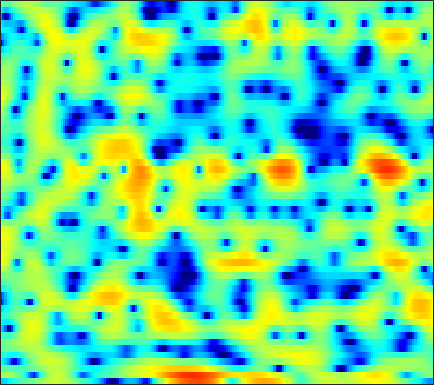

Source data for this figure (header and first rows):
-6.8745, -6.7087, -6.1847, -5.4566, -4.8846, -4.1353, -3.4673, -3.0241, -2.5843, -2.1801, -1.8438, -1.6484, -1.3243, -1.0111, -0.77725, -0.4276, -0.037707, 0.26453, 0.6642, 1.0734, 1.4666, 1.7161, 2.0304, 2.2877
1.837, 1.707, 1.52, 1.293, 1.092, 0.7559, 0.3233, -0.1091, -0.81, -1.725, -2.946, -4.119, -6.167, -8.988, -11.61, -13.86, -11.02, -8.126, -5.018, -2.728, -0.9744, 0.05995, 1.136, 1.917
-1.06, -1.263, -1.53, -1.801, -1.963, -2.148, -2.268, -2.312, -2.319, -2.259, -2.148, -2.054, -1.89, -1.671, -1.469, -1.145, -0.7349, -0.3931, 0.09991, 0.6042, 1.083, 1.406, 1.786, 2.056
-4.59, -5.333, -6.701, -8.642, -10.62, -14.01, -16.59, -15.11, -11.26, -8.064, -5.676, -4.249, -2.7, -1.447, -0.66, 0.2183, 0.9492, 1.412, 1.93, 2.348, 2.666, 2.841, 2.996, 3.058
-3.449, -3.622, -3.969, -4.422, -4.753, -5.071, -5.086, -4.843, -4.187, -3.295, -2.305, -1.576, -0.677, 0.1149, 0.6268, 1.2, 1.649, 1.907, 2.155, 2.295, 2.339, 2.314, 2.208, 2.031
-1.371, -1.196, -0.9924, -0.8163, -0.671, -0.4641, -0.2273, -0.02593, 0.2812, 0.6088, 0.9447, 1.188, 1.473, 1.704, 1.828, 1.91, 1.893, 1.804, 1.591, 1.261, 0.8208, 0.4277, -0.1769, -0.8463
-0.7352, -0.5742, -0.3311, -0.06377, 0.1632, 0.4977, 0.8648, 1.154, 1.542, 1.913, 2.236, 2.441, 2.639, 2.73, 2.721, 2.583, 2.293, 1.966, 1.363, 0.5467, -0.5082, -1.476, -3.049, -4.951
-2.526, -2.727, -2.912, -2.872, -2.624, -1.989, -1.098, -0.3498, 0.656, 1.571, 2.347, 2.82, 3.288, 3.571, 3.655, 3.587, 3.312, 2.964, 2.297, 1.393, 0.2222, -0.8453, -2.532, -4.556
-6.276, -7.779, -11.06, -17.64, -22.47, -12.54, -7.046, -4.358, -1.72, 0.2054, 1.64, 2.465, 3.271, 3.788, 4.005, 4.077, 3.915, 3.64, 3.086, 2.336, 1.401, 0.6064, -0.5511, -1.743
-5.09, -5.289, -5.586, -5.663, -5.374, -4.449, -3.068, -1.932, -0.4777, 0.7917, 1.853, 2.5, 3.167, 3.619, 3.817, 3.891, 3.749, 3.493, 2.953, 2.162, 1.094, 0.09756, -1.535, -3.472
-4.26, -3.816, -3.205, -2.573, -2.091, -1.418, -0.742, -0.2293, 0.4212, 1.006, 1.522, 1.858, 2.235, 2.54, 2.723, 2.881, 2.929, 2.866, 2.606, 2.104, 1.319, 0.5184, -0.8939, -2.756
-6.658, -5.854, -4.745, -3.695, -2.979, -2.178, -1.572, -1.274, -1.08, -1.098, -1.278, -1.472, -1.636, -1.51, -1.169, -0.4404, 0.4054, 0.9971, 1.636, 2.04, 2.208, 2.188, 1.989, 1.659
-14.33, -11.57, -8.376, -5.977, -4.606, -3.275, -2.466, -2.197, -2.318, -3.083, -4.718, -6.8, -11.89, -24.45, -13.96, -6.678, -2.825, -0.8916, 0.93, 2.166, 2.962, 3.336, 3.596, 3.652
-12.11, -10.14, -7.54, -5.389, -4.095, -2.775, -1.876, -1.469, -1.251, -1.377, -1.779, -2.179, -2.653, -2.679, -2.259, -1.227, 0.01348, 0.9054, 1.913, 2.67, 3.163, 3.36, 3.429, 3.267
-5.428, -4.752, -3.811, -2.899, -2.251, -1.49, -0.8763, -0.5065, -0.1262, 0.1494, 0.3561, 0.4815, 0.6646, 0.8903, 1.099, 1.417, 1.748, 1.983, 2.234, 2.372, 2.367, 2.257, 1.94, 1.423
-2.325, -1.984, -1.561, -1.161, -0.8846, -0.5467, -0.2289, -0.0001532, 0.2928, 0.5778, 0.8522, 1.054, 1.314, 1.547, 1.699, 1.863, 1.966, 1.993, 1.947, 1.796, 1.522, 1.228, 0.7013, 0.011
0.03444, 0.07241, 0.03601, -0.0853, -0.212, -0.3811, -0.4838, -0.4802, -0.3363, -0.03366, 0.3811, 0.7217, 1.16, 1.538, 1.757, 1.944, 2.005, 1.961, 1.788, 1.493, 1.082, 0.7066, 0.1245, -0.5571
2.638, 2.32, 1.641, 0.6484, -0.3004, -1.808, -3.368, -4.174, -4.134, -2.936, -1.382, -0.3004, 0.8667, 1.699, 2.112, 2.409, 2.431, 2.283, 1.897, 1.325, 0.6203, 0.06497, -0.6513, -1.253
4.888, 4.4, 3.414, 1.959, 0.4651, -2.315, -6.49, -10.56, -10.3, -5.381, -2.053, -0.3623, 1.178, 2.121, 2.52, 2.692, 2.47, 2.057, 1.15, -0.2022, -2.018, -3.681, -5.965, -7.143
4.597, 4.29, 3.69, 2.89, 2.175, 1.173, 0.2593, -0.2359, -0.5064, -0.3527, 0.05108, 0.3917, 0.7828, 1.028, 1.076, 0.9344, 0.5231, 0.003294, -1.032, -2.541, -4.67, -6.813, -10.33, -12.38
3.845, 3.735, 3.455, 3.041, 2.664, 2.116, 1.548, 1.135, 0.6324, 0.203, -0.1493, -0.3634, -0.5854, -0.7618, -0.8683, -1.021, -1.22, -1.435, -1.831, -2.348, -2.964, -3.415, -3.884, -4.076
3.885, 3.858, 3.684, 3.362, 3.033, 2.467, 1.775, 1.175, 0.2655, -0.7479, -1.803, -2.555, -3.353, -3.728, -3.683, -3.3, -2.76, -2.361, -1.929, -1.655, -1.514, -1.478, -1.5, -1.543
4.269, 4.252, 4.088, 3.777, 3.437, 2.829, 2.016, 1.238, -0.08655, -1.871, -4.342, -6.91, -11.89, -15.37, -11.71, -7.167, -4.293, -2.833, -1.492, -0.6521, -0.1981, -0.06075, -0.0797, -0.2873
3.593, 3.5, 3.293, 3.012, 2.76, 2.371, 1.863, 1.37, 0.5165, -0.6158, -2.08, -3.333, -4.859, -5.35, -4.707, -3.13, -1.524, -0.5407, 0.3978, 0.9324, 1.078, 0.9502, 0.4865, -0.3078
0.8857, 0.3582, -0.2651, -0.6058, -0.6129, -0.365, -0.01596, 0.2301, 0.4595, 0.5636, 0.5873, 0.5975, 0.6822, 0.8948, 1.161, 1.616, 2.086, 2.385, 2.622, 2.602, 2.28, 1.801, 0.7608, -0.8004
-3.478, -5.877, -10.29, -12.83, -10.24, -6.548, -4.048, -2.736, -1.46, -0.5091, 0.2734, 0.7964, 1.445, 2.061, 2.498, 3.027, 3.453, 3.67, 3.809, 3.724, 3.359, 2.878, 1.915, 0.5513
-3.45, -5.205, -7.554, -8.732, -8.358, -7.116, -5.966, -5.318, -4.639, -3.957, -3.108, -2.321, -1.157, 0.03545, 0.8625, 1.818, 2.58, 3.017, 3.405, 3.575, 3.515, 3.32, 2.89, 2.259
-0.9267, -1.704, -2.732, -3.691, -4.406, -5.431, -6.72, -8.03, -10.38, -12.83, -12.07, -9.456, -6.032, -3.399, -1.866, -0.2695, 0.9182, 1.599, 2.255, 2.678, 2.92, 2.999, 2.981, 2.847
0.3945, -0.06453, -0.7753, -1.64, -2.403, -3.622, -5.2, -6.682, -9.068, -11.22, -10.84, -8.931, -6.17, -3.918, -2.59, -1.206, -0.1865, 0.3912, 0.9759, 1.401, 1.702, 1.885, 2.069, 2.226
0.8973, 0.8104, 0.5598, 0.1515, -0.2396, -0.8729, -1.579, -2.106, -2.707, -3.063, -3.059, -2.844, -2.353, -1.798, -1.412, -1.006, -0.7488, -0.6606, -0.6212, -0.6167, -0.5875, -0.4949, -0.2271, 0.1913
1.264, 1.62, 1.805, 1.747, 1.569, 1.214, 0.8165, 0.5272, 0.2048, -0.009169, -0.1225, -0.148, -0.1751, -0.2564, -0.399, -0.7656, -1.386, -2.033, -3.15, -4.423, -5.435, -5.737, -5.258, -4.087
2.784, 3.111, 3.179, 2.898, 2.503, 1.841, 1.103, 0.6102, 0.1592, 0.03068, 0.1572, 0.3343, 0.5257, 0.5382, 0.343, -0.2765, -1.426, -2.724, -5.295, -9.423, -17.38, -39.02, -15.61, -10.41
5.069, 4.857, 4.276, 3.296, 2.262, 0.4122, -2.047, -4.207, -6.344, -5.46, -3.04, -1.455, 0.1021, 0.998, 1.272, 1.175, 0.5131, -0.3474, -1.971, -4.107, -6.423, -8.04, -9.996, -12.72
4.555, 4.078, 3.208, 1.989, 0.8051, -1.299, -4.082, -6.645, -9.356, -7.894, -4.704, -2.723, -0.7638, 0.5486, 1.19, 1.632, 1.649, 1.409, 0.7962, -0.1137, -1.296, -2.324, -3.921, -5.455
1.363, 1.042, 0.4189, -0.4311, -1.211, -2.32, -3.426, -4.08, -4.523, -4.315, -3.537, -2.729, -1.568, -0.4657, 0.2388, 0.9572, 1.417, 1.588, 1.604, 1.437, 1.106, 0.7923, 0.3766, 0.06479
-1.849, -1.784, -2.039, -2.672, -3.393, -4.622, -6.04, -7.046, -7.845, -7.475, -6.07, -4.714, -2.912, -1.315, -0.3018, 0.7975, 1.615, 2.061, 2.447, 2.622, 2.643, 2.573, 2.409, 2.173
-3.572, -3.147, -3.119, -3.674, -4.478, -6.218, -9.03, -12.47, -22.95, -18.39, -10.14, -6.758, -3.648, -1.418, -0.1191, 1.227, 2.223, 2.773, 3.284, 3.554, 3.621, 3.553, 3.307, 2.91
-2.869, -2.596, -2.566, -2.894, -3.349, -4.176, -5.159, -5.838, -6.286, -5.841, -4.574, -3.363, -1.713, -0.2265, 0.7361, 1.812, 2.644, 3.107, 3.52, 3.713, 3.676, 3.502, 3.072, 2.421
-1.374, -1.43, -1.626, -1.932, -2.209, -2.575, -2.848, -2.936, -2.829, -2.442, -1.79, -1.179, -0.2786, 0.6309, 1.271, 2.028, 2.63, 2.969, 3.243, 3.309, 3.153, 2.881, 2.307, 1.466
-0.06882, -0.4654, -1.098, -1.789, -2.307, -2.911, -3.28, -3.339, -3.102, -2.537, -1.743, -1.074, -0.1526, 0.7376, 1.357, 2.065, 2.622, 2.927, 3.163, 3.179, 2.975, 2.674, 2.058, 1.185
1.126, 0.3303, -0.991, -2.637, -4.073, -6.102, -7.727, -8.042, -7.043, -5.262, -3.474, -2.251, -0.8115, 0.4228, 1.217, 2.106, 2.795, 3.166, 3.473, 3.544, 3.367, 3.076, 2.469, 1.625
2.351, 1.363, -0.3531, -2.675, -4.991, -9.381, -16.66, -19.44, -12.2, -7.917, -5.176, -3.603, -1.86, -0.373, 0.6011, 1.735, 2.642, 3.16, 3.616, 3.801, 3.693, 3.411, 2.781, 1.871
3.652, 2.886, 1.593, -0.01091, -1.37, -3.248, -4.897, -5.756, -6.316, -6.339, -5.95, -5.343, -4.061, -2.413, -1.116, 0.4801, 1.806, 2.597, 3.332, 3.694, 3.686, 3.424, 2.719, 1.582
4.34, 3.883, 3.048, 1.973, 1.024, -0.4063, -2.033, -3.416, -5.618, -8.594, -13.05, -16.26, -12.09, -6.91, -4.122, -1.363, 0.641, 1.755, 2.818, 3.421, 3.589, 3.439, 2.83, 1.716
3.212, 3.009, 2.508, 1.77, 1.054, -0.1233, -1.554, -2.807, -4.725, -6.902, -8.977, -9.708, -8.692, -6.365, -4.532, -2.37, -0.5827, 0.4972, 1.608, 2.365, 2.757, 2.814, 2.588, 2.02
1.557, 1.568, 1.351, 0.875, 0.3584, -0.5225, -1.605, -2.513, -3.77, -4.949, -5.81, -6.122, -5.978, -5.213, -4.331, -2.96, -1.563, -0.5881, 0.5257, 1.383, 1.973, 2.228, 2.348, 2.236
0.7793, 0.9551, 0.9473, 0.652, 0.2544, -0.5084, -1.54, -2.5, -4.038, -5.842, -7.778, -9.029, -9.558, -8.254, -6.631, -4.362, -2.364, -1.098, 0.2968, 1.356, 2.105, 2.484, 2.752, 2.78
0.5157, 0.7974, 0.9411, 0.8323, 0.571, -0.04215, -0.9763, -1.93, -3.64, -6.054, -9.683, -13.94, -19.38, -12.15, -8.155, -4.575, -2.067, -0.6137, 0.8877, 2.009, 2.789, 3.173, 3.422, 3.374
-0.6417, -0.2865, 0.02507, 0.1549, 0.1212, -0.1335, -0.6128, -1.119, -1.973, -2.992, -4.003, -4.575, -4.77, -4.166, -3.348, -2.036, -0.7186, 0.2064, 1.279, 2.164, 2.833, 3.172, 3.397, 3.316
-3.102, -2.635, -2.083, -1.634, -1.395, -1.202, -1.178, -1.251, -1.453, -1.722, -2.004, -2.163, -2.238, -2.125, -1.913, -1.464, -0.8576, -0.3274, 0.4521, 1.233, 1.946, 2.386, 2.804, 2.974
-6.976, -6.192, -5.014, -3.948, -3.292, -2.615, -2.183, -2.006, -1.933, -1.989, -2.15, -2.327, -2.639, -3.02, -3.286, -3.541, -3.448, -3.043, -2.044, -0.7382, 0.5729, 1.454, 2.39, 3.044
-15.81, -11.78, -8.238, -5.992, -4.842, -3.865, -3.31, -3.104, -3.014, -3.086, -3.262, -3.51, -4.087, -5.104, -6.34, -8.971, -12.65, -12.75, -7.889, -3.683, -0.7166, 0.9118, 2.507, 3.572
-9.671, -8.541, -6.946, -5.76, -5.188, -4.852, -4.942, -5.21, -5.675, -6.013, -5.981, -5.744, -5.407, -5.399, -5.793, -6.849, -7.833, -7.339, -4.718, -1.717, 0.7123, 2.114, 3.478, 4.343
-4.551, -4.896, -5.121, -5.282, -5.512, -6.062, -7.211, -8.702, -12.1, -17.56, -15.26, -10.8, -6.891, -4.469, -3.199, -1.916, -0.852, -0.0544, 1.079, 2.234, 3.273, 3.903, 4.466, 4.693
-5.212, -6.338, -7.338, -7.549, -7.379, -7.17, -7.319, -7.808, -8.824, -9.451, -8.453, -6.721, -4.236, -2.13, -0.8272, 0.5731, 1.693, 2.389, 3.167, 3.764, 4.186, 4.36, 4.381, 4.102
-8.992, -13.74, -24.59, -15.07, -10.9, -7.779, -5.944, -5.01, -4.08, -3.244, -2.337, -1.581, -0.5256, 0.5068, 1.209, 2.018, 2.668, 3.059, 3.438, 3.67, 3.735, 3.67, 3.418, 2.933
-4.841, -6.247, -7.336, -6.906, -5.91, -4.406, -3.05, -2.182, -1.201, -0.3865, 0.3267, 0.8069, 1.366, 1.832, 2.105, 2.373, 2.517, 2.548, 2.499, 2.377, 2.189, 2.014, 1.71, 1.32
-0.8127, -1.224, -1.526, -1.486, -1.249, -0.7706, -0.1889, 0.2544, 0.8104, 1.299, 1.688, 1.906, 2.089, 2.127, 2.054, 1.807, 1.393, 0.975, 0.3315, -0.3355, -0.8718, -1.12, -1.226, -1.149
